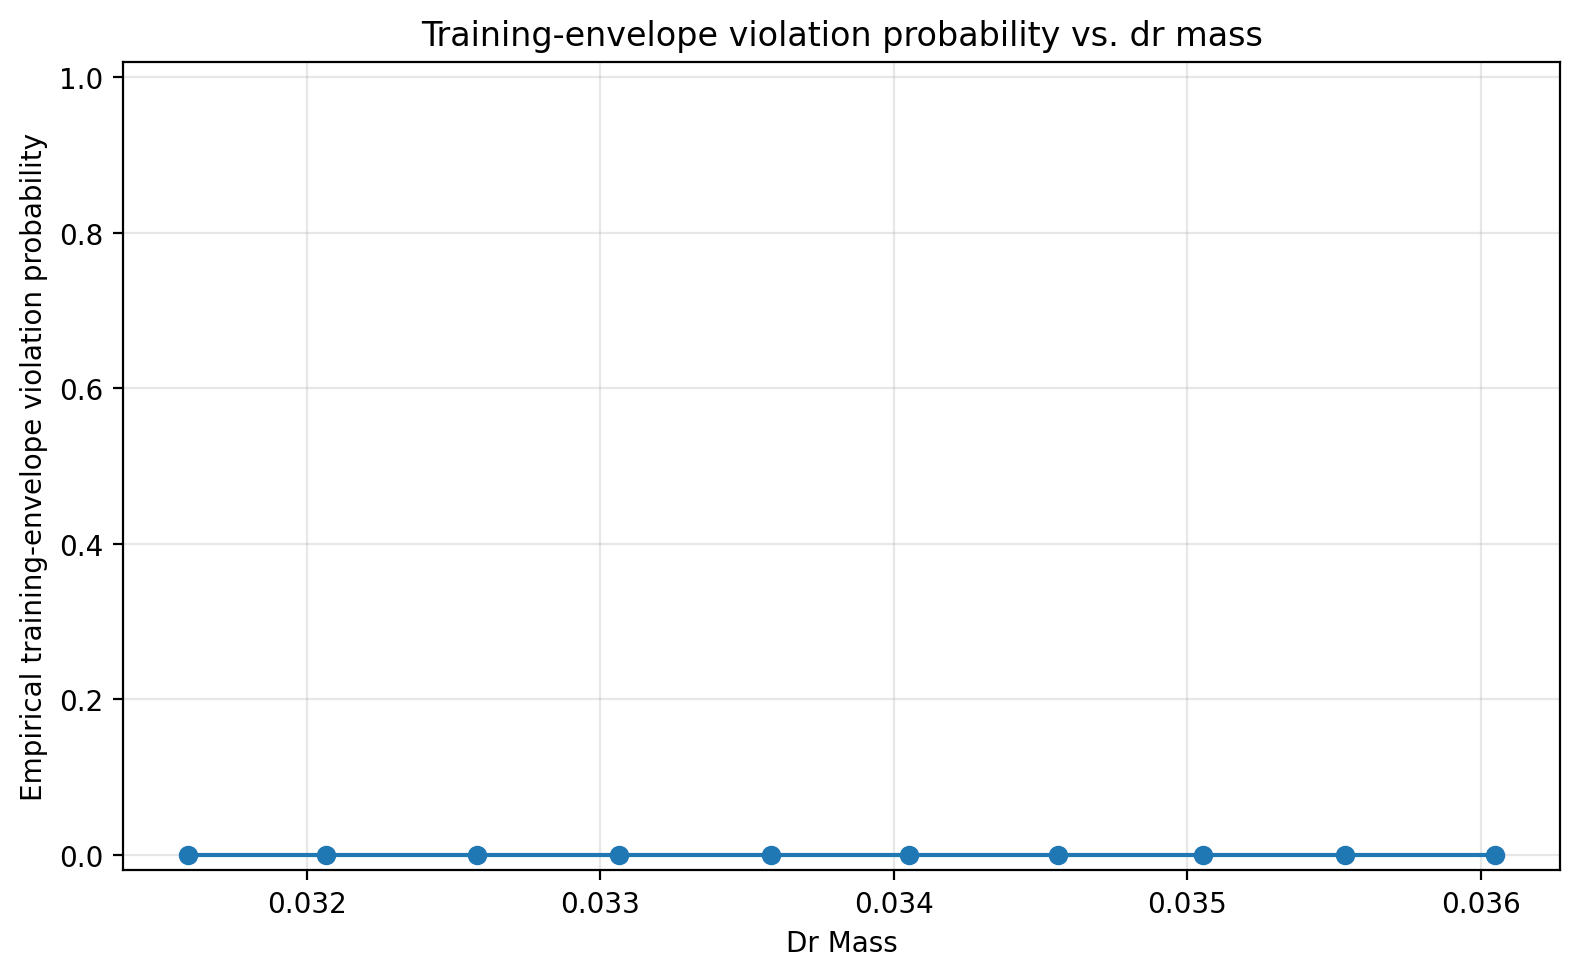

The file beside this chart, header and first rows:
parameter_mean, trials, event_probability
0.0316, 116, 0.0
0.03207, 91, 0.0
0.03258, 97, 0.0
0.03307, 107, 0.0
0.03358, 100, 0.0
0.03405, 97, 0.0
0.03456, 103, 0.0
0.03505, 94, 0.0
0.03554, 94, 0.0
0.03605, 101, 0.0
